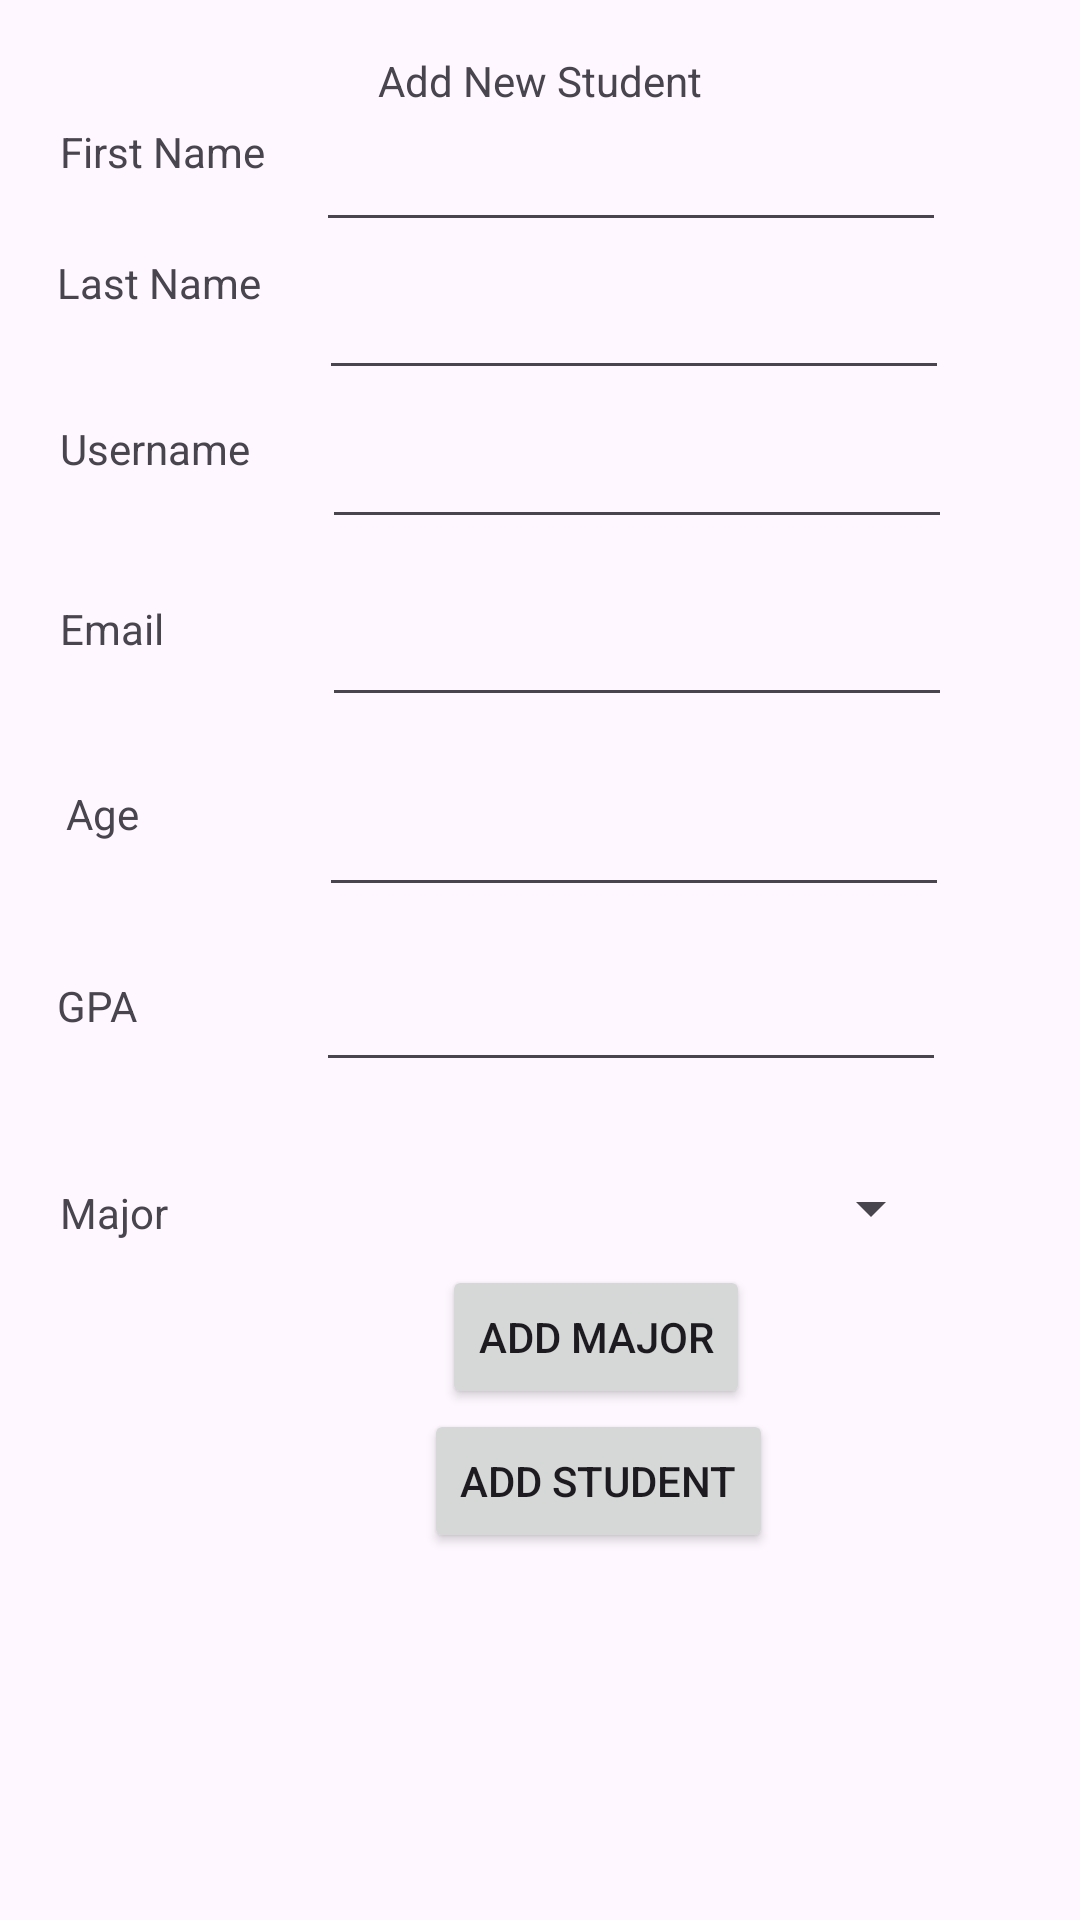

Android layout source for this screen:
<!-- AndroidManifest.xml: application theme Theme.Homework03_Program11 -->
<!-- res/layout/activity_add_new_student.xml -->
<?xml version="1.0" encoding="utf-8"?>
<androidx.constraintlayout.widget.ConstraintLayout xmlns:android="http://schemas.android.com/apk/res/android"
    xmlns:app="http://schemas.android.com/apk/res-auto"
    xmlns:tools="http://schemas.android.com/tools"
    android:id="@+id/main"
    android:layout_width="match_parent"
    android:layout_height="match_parent"
    tools:context=".AddNewStudent">

    <TextView
        android:id="@+id/txt_v_Add_Label"
        android:layout_width="wrap_content"
        android:layout_height="wrap_content"
        android:layout_marginBottom="3dp"
        android:text="Add New Student"
        app:layout_constraintBottom_toTopOf="@+id/et_v_add_firstName"
        app:layout_constraintEnd_toEndOf="parent"
        app:layout_constraintStart_toStartOf="parent" />

    <TextView
        android:id="@+id/textView"
        android:layout_width="wrap_content"
        android:layout_height="wrap_content"
        android:layout_marginStart="20dp"
        android:layout_marginTop="41dp"
        android:text="First Name"
        app:layout_constraintStart_toStartOf="parent"
        app:layout_constraintTop_toTopOf="parent" />

    <EditText
        android:id="@+id/et_v_add_firstName"
        android:layout_width="wrap_content"
        android:layout_height="wrap_content"
        android:layout_marginStart="17dp"
        android:ems="10"
        android:inputType="text"
        app:layout_constraintBottom_toBottomOf="@+id/textView"
        app:layout_constraintStart_toEndOf="@+id/textView"
        app:layout_constraintTop_toBottomOf="@+id/textView" />

    <TextView
        android:id="@+id/textView2"
        android:layout_width="wrap_content"
        android:layout_height="wrap_content"
        android:layout_marginStart="19dp"
        android:layout_marginTop="4dp"
        android:text="Last Name"
        app:layout_constraintStart_toStartOf="parent"
        app:layout_constraintTop_toBottomOf="@+id/et_v_add_firstName" />

    <EditText
        android:id="@+id/et_v_add_lastName"
        android:layout_width="wrap_content"
        android:layout_height="wrap_content"
        android:layout_marginStart="1dp"
        android:layout_marginTop="8dp"
        android:ems="10"
        android:inputType="text"
        app:layout_constraintStart_toStartOf="@+id/et_v_add_firstName"
        app:layout_constraintTop_toBottomOf="@+id/et_v_add_firstName" />

    <TextView
        android:id="@+id/textView3"
        android:layout_width="wrap_content"
        android:layout_height="wrap_content"
        android:layout_marginStart="20dp"
        android:layout_marginTop="10dp"
        android:text="Username"
        app:layout_constraintStart_toStartOf="parent"
        app:layout_constraintTop_toBottomOf="@+id/et_v_add_lastName" />

    <EditText
        android:id="@+id/et_v_add_username"
        android:layout_width="wrap_content"
        android:layout_height="wrap_content"
        android:layout_marginStart="1dp"
        android:ems="10"
        android:inputType="text"
        app:layout_constraintBottom_toBottomOf="@+id/textView3"
        app:layout_constraintStart_toStartOf="@+id/et_v_add_lastName"
        app:layout_constraintTop_toBottomOf="@+id/textView3" />

    <TextView
        android:id="@+id/textView4"
        android:layout_width="wrap_content"
        android:layout_height="wrap_content"
        android:layout_marginStart="20dp"
        android:layout_marginTop="41dp"
        android:text="Email"
        app:layout_constraintStart_toStartOf="parent"
        app:layout_constraintTop_toBottomOf="@+id/textView3" />

    <EditText
        android:id="@+id/et_v_add_email"
        android:layout_width="wrap_content"
        android:layout_height="wrap_content"
        android:layout_marginTop="18dp"
        android:ems="10"
        android:inputType="text"
        app:layout_constraintStart_toStartOf="@+id/et_v_add_username"
        app:layout_constraintTop_toBottomOf="@+id/et_v_add_username" />

    <TextView
        android:id="@+id/textView5"
        android:layout_width="wrap_content"
        android:layout_height="wrap_content"
        android:layout_marginStart="22dp"
        android:layout_marginBottom="45dp"
        android:text="Age"
        app:layout_constraintBottom_toTopOf="@+id/textView7"
        app:layout_constraintStart_toStartOf="parent" />

    <EditText
        android:id="@+id/et_v_add_age"
        android:layout_width="wrap_content"
        android:layout_height="wrap_content"
        android:layout_marginTop="22dp"
        android:layout_marginEnd="1dp"
        android:ems="10"
        android:inputType="text"
        app:layout_constraintEnd_toEndOf="@+id/et_v_add_email"
        app:layout_constraintTop_toBottomOf="@+id/et_v_add_email" />

    <TextView
        android:id="@+id/textView7"
        android:layout_width="wrap_content"
        android:layout_height="wrap_content"
        android:layout_marginStart="19dp"
        android:layout_marginBottom="50dp"
        android:text="GPA"
        app:layout_constraintBottom_toTopOf="@+id/textView8"
        app:layout_constraintStart_toStartOf="parent" />

    <EditText
        android:id="@+id/et_v_add_GPA"
        android:layout_width="wrap_content"
        android:layout_height="wrap_content"
        android:layout_marginTop="17dp"
        android:layout_marginEnd="1dp"
        android:ems="10"
        android:inputType="text"
        app:layout_constraintEnd_toEndOf="@+id/et_v_add_age"
        app:layout_constraintTop_toBottomOf="@+id/et_v_add_age" />

    <TextView
        android:id="@+id/textView8"
        android:layout_width="wrap_content"
        android:layout_height="wrap_content"
        android:layout_marginStart="20dp"
        android:layout_marginBottom="3dp"
        android:text="Major"
        app:layout_constraintBottom_toBottomOf="@+id/spn_v_add_majorSpin"
        app:layout_constraintStart_toStartOf="parent" />

    <Spinner
        android:id="@+id/spn_v_add_majorSpin"
        android:layout_width="0dp"
        android:layout_height="28dp"
        android:layout_marginStart="1dp"
        android:layout_marginTop="71dp"
        android:layout_marginEnd="1dp"
        android:layout_marginBottom="55dp"
        app:layout_constraintBottom_toBottomOf="@+id/btn_add_addMajor"
        app:layout_constraintEnd_toEndOf="@+id/et_v_add_GPA"
        app:layout_constraintStart_toStartOf="@+id/et_v_add_GPA"
        app:layout_constraintTop_toTopOf="@+id/et_v_add_GPA" />

    <Button
        android:id="@+id/btn_add_addMajor"
        android:layout_width="wrap_content"
        android:layout_height="wrap_content"
        android:layout_marginStart="41dp"
        android:layout_marginTop="61dp"
        android:text="Add Major"
        app:layout_constraintStart_toStartOf="@+id/spn_v_add_majorSpin"
        app:layout_constraintTop_toBottomOf="@+id/et_v_add_GPA" />

    <Button
        android:id="@+id/btn_v_add_addStudent"
        android:layout_width="wrap_content"
        android:layout_height="wrap_content"
        android:layout_marginStart="35dp"
        android:text="Add Student"
        app:layout_constraintStart_toStartOf="@+id/spn_v_add_majorSpin"
        app:layout_constraintTop_toBottomOf="@+id/btn_add_addMajor" />
</androidx.constraintlayout.widget.ConstraintLayout>
<!-- resources referenced by this layout -->
<resources>
  <style name="Theme.Homework03_Program11" parent="Base.Theme.Homework03_Program11" />
  <style name="Base.Theme.Homework03_Program11" parent="Theme.Material3.DayNight.NoActionBar">
          
          
      </style>
</resources>
